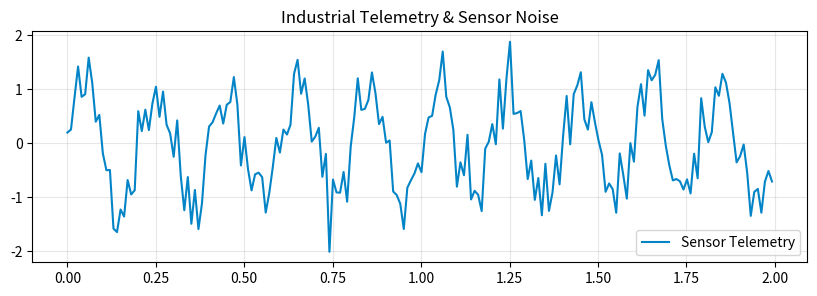

Source code (Python):
# Step 1: Install & Import Industrial ML Libraries
!pip install -q numpy scipy scikit-learn pandas matplotlib
import numpy as np
import pandas as pd
import scipy.signal as signal
import matplotlib.pyplot as plt
print("✓ Industrial ML environment ready.")


# Step 2: Telemetry Data Processing & Pipeline
# Sandbox Type: signal_filter_sandbox
np.random.seed(42)
time = np.linspace(0, 10, 1000)
sensor_signal = np.sin(2 * np.pi * 5 * time) + 0.4 * np.random.randn(len(time))
plt.figure(figsize=(10, 3))
plt.plot(time[:200], sensor_signal[:200], color="#0284c7", label="Sensor Telemetry")
plt.title("Industrial Telemetry & Sensor Noise")
plt.legend()
plt.grid(True, alpha=0.3)
plt.show()
